Run: headless pygame with SDL's dummy video driver; simulated clock (each Clock.tick advances the game by its frame time, no real sleeping); random seed 0; keys injected as events and as key.get_pressed() state; no mouse input.
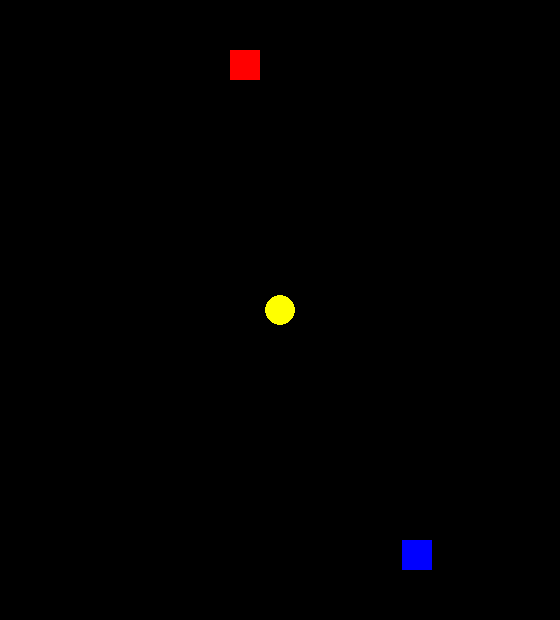
Frame 1 of 4 · flips 1–60 · no input
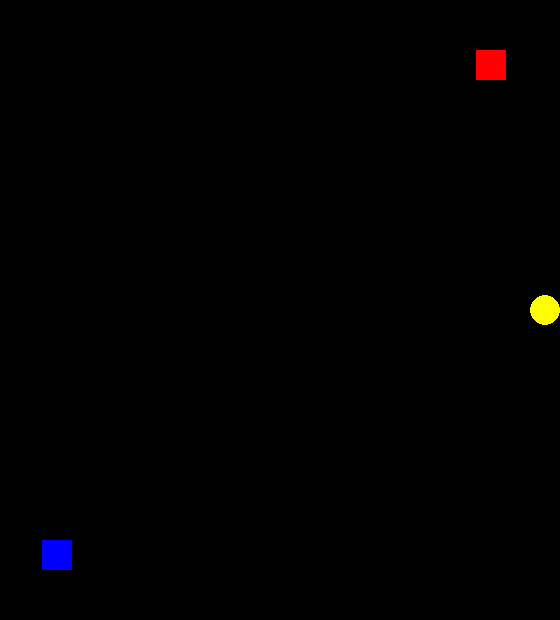
Frame 2 of 4 · flips 61–180 · tapped SPACE, RETURN · held RIGHT (→), D
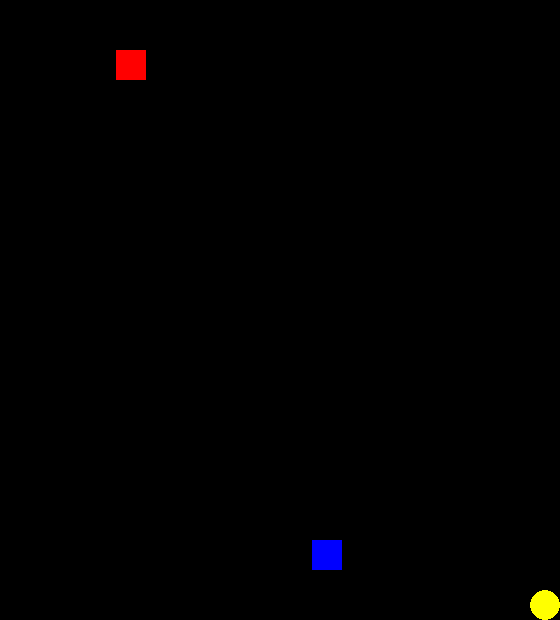
Frame 3 of 4 · flips 181–300 · held DOWN (↓), S
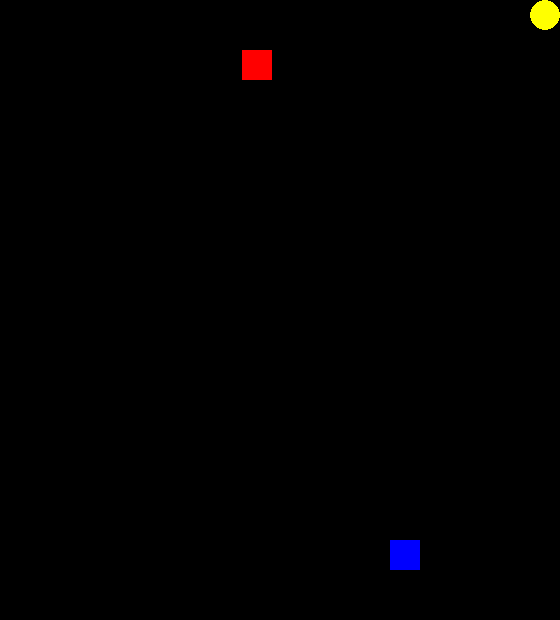
Frame 4 of 4 · flips 301–420 · held LEFT (←), A, UP (↑), W

The pygame program that drew these frames:

try:
    import pygame
except ImportError:
    import sys
    print("Pygame not found. Please install it using: pip install pygame")
    sys.exit(1)
import sys

# Initialize pygame
pygame.init()

# Game constants
WIDTH, HEIGHT = 560, 620
FPS = 60

# Colors
BLACK = (0, 0, 0)
YELLOW = (255, 255, 0)
RED = (255, 0, 0)
BLUE = (0, 0, 255)

# Create window
screen = pygame.display.set_mode((WIDTH, HEIGHT))
pygame.display.set_caption("Pacman")
clock = pygame.time.Clock()

class Pacman:
    def __init__(self, x, y):
        self.x = x
        self.y = y
        self.radius = 15
        self.speed = 5
        self.direction = pygame.Vector2(0, 0)
        
    def update(self):
        self.x += self.direction.x * self.speed
        self.y += self.direction.y * self.speed
        # Clamp within screen boundaries
        if self.x < self.radius:
            self.x = self.radius
        if self.x > WIDTH - self.radius:
            self.x = WIDTH - self.radius
        if self.y < self.radius:
            self.y = self.radius
        if self.y > HEIGHT - self.radius:
            self.y = HEIGHT - self.radius
            
    def draw(self, surface):
        pygame.draw.circle(surface, YELLOW, (int(self.x), int(self.y)), self.radius)

class Ghost:
    def __init__(self, x, y, color):
        self.x = x
        self.y = y
        self.width = 30
        self.height = 30
        self.speed = 3
        self.color = color
        self.direction = pygame.Vector2(1, 0)
        
    def update(self):
        self.x += self.direction.x * self.speed
        self.y += self.direction.y * self.speed
        # Bounce off window edges
        if self.x < 0 or self.x > WIDTH - self.width:
            self.direction.x *= -1
        if self.y < 0 or self.y > HEIGHT - self.height:
            self.direction.y *= -1
            
    def draw(self, surface):
        pygame.draw.rect(surface, self.color, (int(self.x), int(self.y), self.width, self.height))

def main():
    pacman = Pacman(WIDTH / 2, HEIGHT / 2)
    ghost = Ghost(50, 50, RED)
    ghost2 = Ghost(WIDTH - 80, HEIGHT - 80, BLUE)
    
    running = True
    while running:
        clock.tick(FPS)
        for event in pygame.event.get():
            if event.type == pygame.QUIT:
                running = False
            if event.type == pygame.KEYDOWN:
                if event.key == pygame.K_LEFT:
                    pacman.direction = pygame.Vector2(-1, 0)
                elif event.key == pygame.K_RIGHT:
                    pacman.direction = pygame.Vector2(1, 0)
                elif event.key == pygame.K_UP:
                    pacman.direction = pygame.Vector2(0, -1)
                elif event.key == pygame.K_DOWN:
                    pacman.direction = pygame.Vector2(0, 1)
        
        pacman.update()
        ghost.update()
        ghost2.update()
        
        screen.fill(BLACK)
        pacman.draw(screen)
        ghost.draw(screen)
        ghost2.draw(screen)
        
        pygame.display.flip()
        
    pygame.quit()
    sys.exit()

if __name__ == "__main__":
    main()
